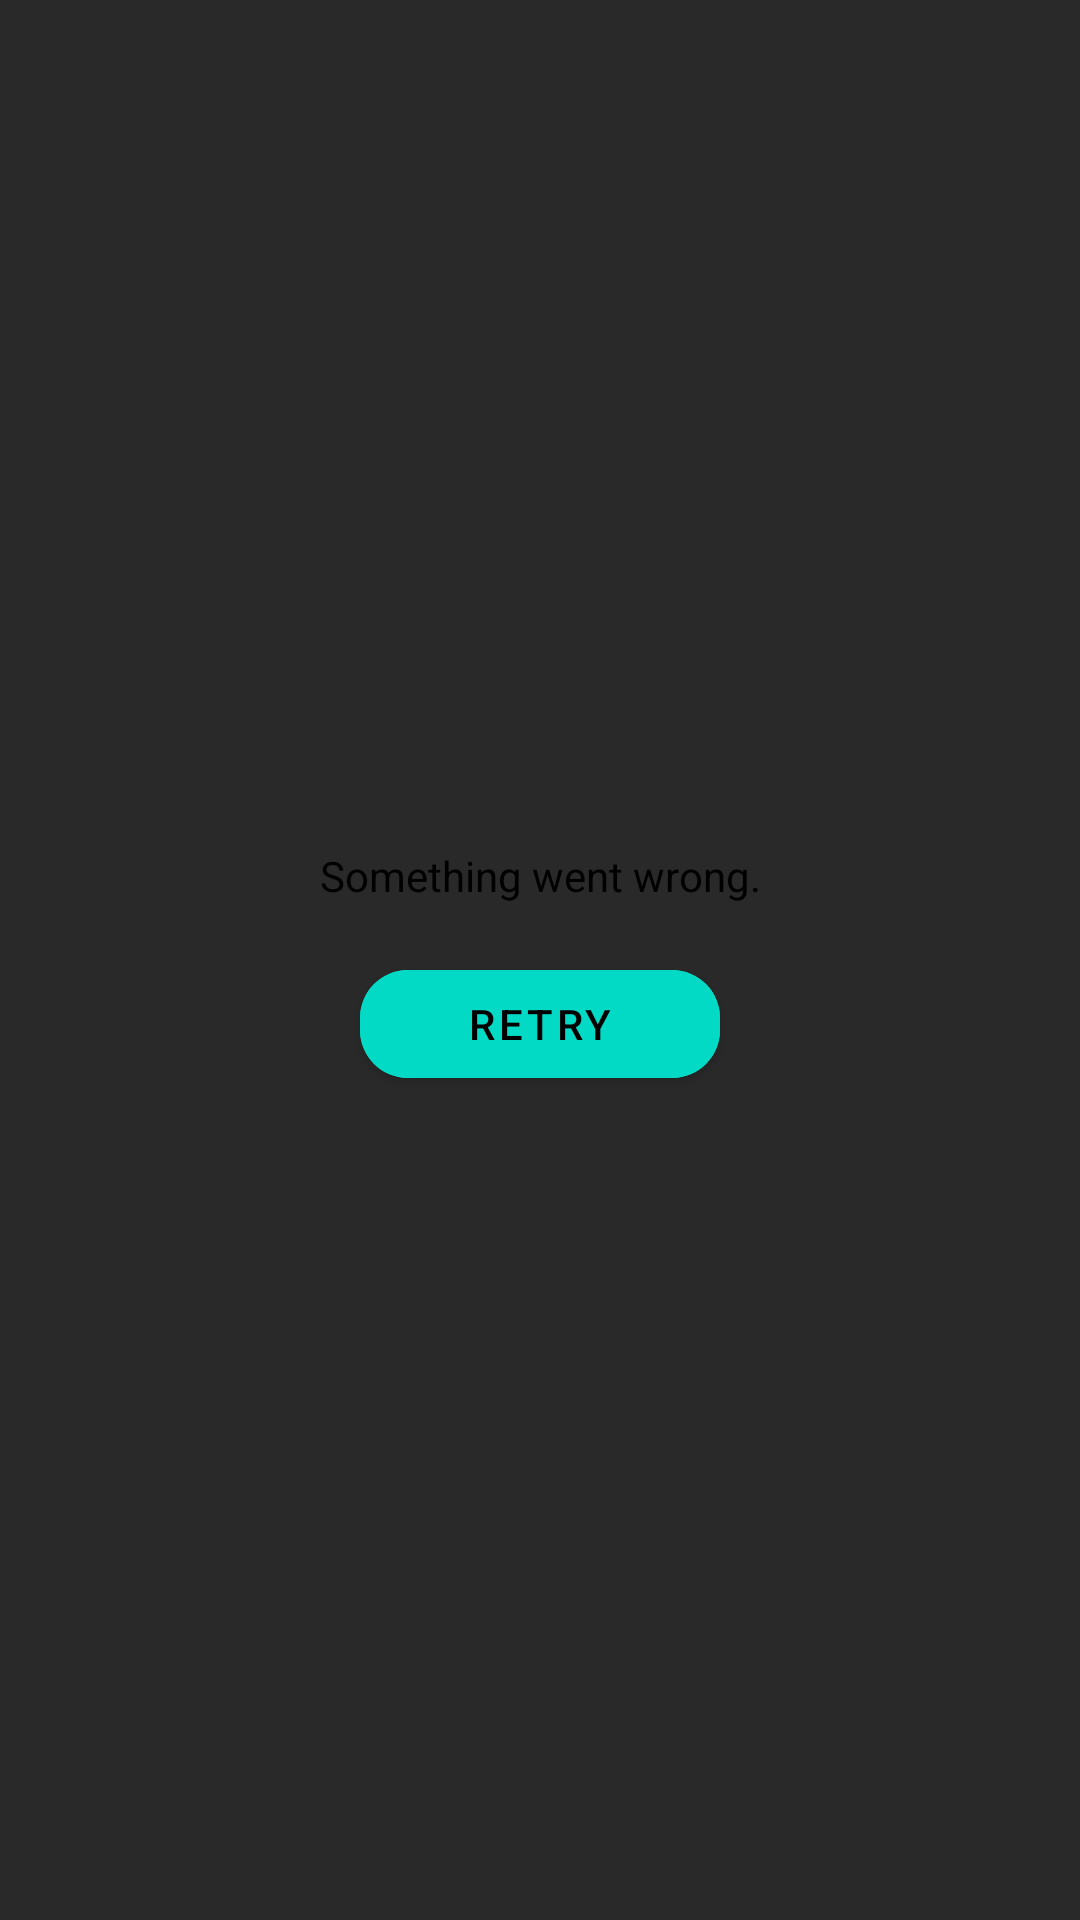

Produce the Android XML layout that renders to this screen, including the resource entries it uses.
<!-- AndroidManifest.xml: application theme Theme.Movision -->
<!-- res/layout/layout_error.xml -->
<?xml version="1.0" encoding="utf-8"?>
<LinearLayout xmlns:android="http://schemas.android.com/apk/res/android"
			  xmlns:app="http://schemas.android.com/apk/res-auto"
			  android:layout_width="match_parent"
			  android:layout_height="match_parent"
			  android:gravity="center"
			  android:orientation="vertical">

	<androidx.appcompat.widget.AppCompatImageView
		android:id="@+id/image"
		android:layout_width="wrap_content"
		android:layout_height="wrap_content"
		android:tint="@color/orange_700"
		android:src="@drawable/ic_error_outline_black_24dp" />

	<androidx.appcompat.widget.AppCompatTextView
		android:id="@+id/text"
		android:layout_width="match_parent"
		android:layout_height="wrap_content"
		android:layout_marginTop="8dp"
		android:gravity="center"
		android:text="@string/something_went_wrong"
		android:textColor="@color/black" />

	<com.google.android.material.button.MaterialButton
		android:id="@+id/button"
		android:layout_width="wrap_content"
		android:layout_height="wrap_content"
		android:layout_marginTop="16dp"
		android:backgroundTint="@color/teal_200"
		android:minWidth="120dp"
		android:text="@string/retry"
		android:textColor="@color/black"
		app:cornerRadius="16dp" />
</LinearLayout>
<!-- resources referenced by this layout -->
<resources>
  <color name="black">#FF000000</color>
  <color name="orange_700">#FFF95003</color>
  <color name="teal_200">#FF03DAC5</color>
  <string name="retry">Retry</string>
  <string name="something_went_wrong">Something went wrong.</string>
  <style name="Theme.Movision" parent="Theme.MaterialComponents.DayNight.NoActionBar">
  		
  		<item name="colorPrimary">@color/colorPrimary</item>
  		<item name="colorPrimaryVariant">@color/purple_700</item>
  		<item name="colorOnPrimary">@color/colorPrimary</item>
  		
  		<item name="colorSecondary">@color/teal_200</item>
  		<item name="colorSecondaryVariant">@color/teal_700</item>
  		<item name="colorOnSecondary">@color/black</item>
  		
  		<item name="android:statusBarColor">?attr/colorPrimaryVariant</item>
  		<item name="android:windowBackground">@color/colorWindowBackground</item>
  		
  	</style>
  <color name="colorPrimary">#222222</color>
  <color name="purple_700">#FF3700B3</color>
  <color name="teal_700">#FF018786</color>
  <color name="colorWindowBackground">#292929</color>
</resources>
